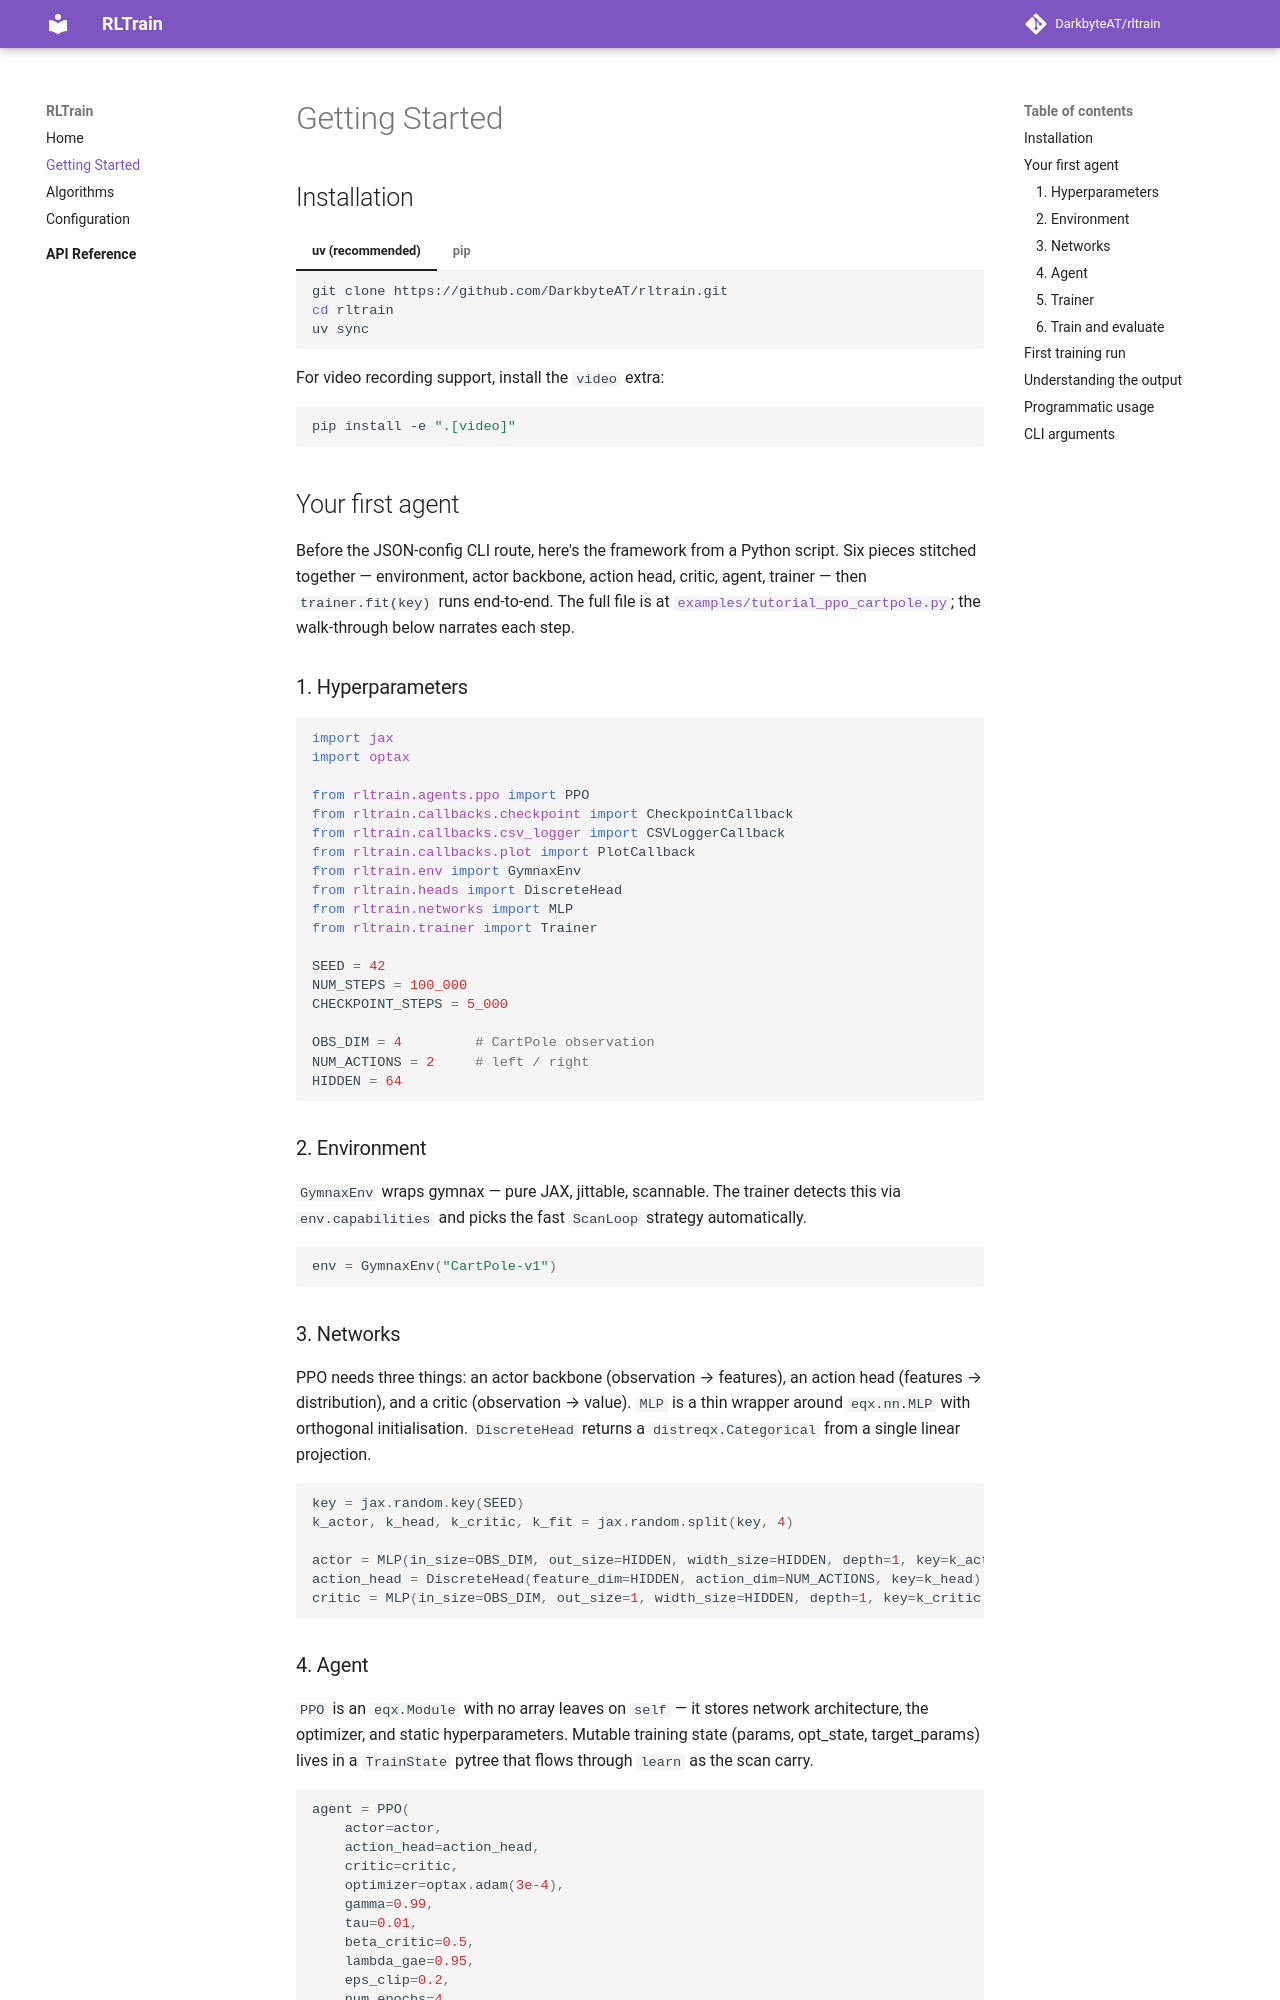

repository: DarkbyteAT/rltrain · page: getting-started/index.html · generator: mkdocs

# Getting Started

## Installation

=== "uv (recommended)"

    ```bash
    git clone https://github.com/DarkbyteAT/rltrain.git
    cd rltrain
    uv sync
    ```

=== "pip"

    ```bash
    git clone https://github.com/DarkbyteAT/rltrain.git
    cd rltrain
    pip install -e .
    ```

For video recording support, install the `video` extra:

```bash
pip install -e ".[video]"
```

## Your first agent

Before the JSON-config CLI route, here's the framework from a Python script. Six pieces stitched together — environment, actor backbone, action head, critic, agent, trainer — then `trainer.fit(key)` runs end-to-end. The full file is at [`examples/tutorial_ppo_cartpole.py`](https://github.com/DarkbyteAT/rltrain/blob/main/examples/tutorial_ppo_cartpole.py); the walk-through below narrates each step.

### 1. Hyperparameters

```python
import jax
import optax

from rltrain.agents.ppo import PPO
from rltrain.callbacks.checkpoint import CheckpointCallback
from rltrain.callbacks.csv_logger import CSVLoggerCallback
from rltrain.callbacks.plot import PlotCallback
from rltrain.env import GymnaxEnv
from rltrain.heads import DiscreteHead
from rltrain.networks import MLP
from rltrain.trainer import Trainer

SEED = 42
NUM_STEPS = 100_000
CHECKPOINT_STEPS = 5_000

OBS_DIM = 4         # CartPole observation
NUM_ACTIONS = 2     # left / right
HIDDEN = 64
```

### 2. Environment

`GymnaxEnv` wraps gymnax — pure JAX, jittable, scannable. The trainer detects this via `env.capabilities` and picks the fast `ScanLoop` strategy automatically.

```python
env = GymnaxEnv("CartPole-v1")
```

### 3. Networks

PPO needs three things: an actor backbone (observation → features), an action head (features → distribution), and a critic (observation → value). `MLP` is a thin wrapper around `eqx.nn.MLP` with orthogonal initialisation. `DiscreteHead` returns a `distreqx.Categorical` from a single linear projection.

```python
key = jax.random.key(SEED)
k_actor, k_head, k_critic, k_fit = jax.random.split(key, 4)

actor = MLP(in_size=OBS_DIM, out_size=HIDDEN, width_size=HIDDEN, depth=1, key=k_actor)
action_head = DiscreteHead(feature_dim=HIDDEN, action_dim=NUM_ACTIONS, key=k_head)
critic = MLP(in_size=OBS_DIM, out_size=1, width_size=HIDDEN, depth=1, key=k_critic)
```
